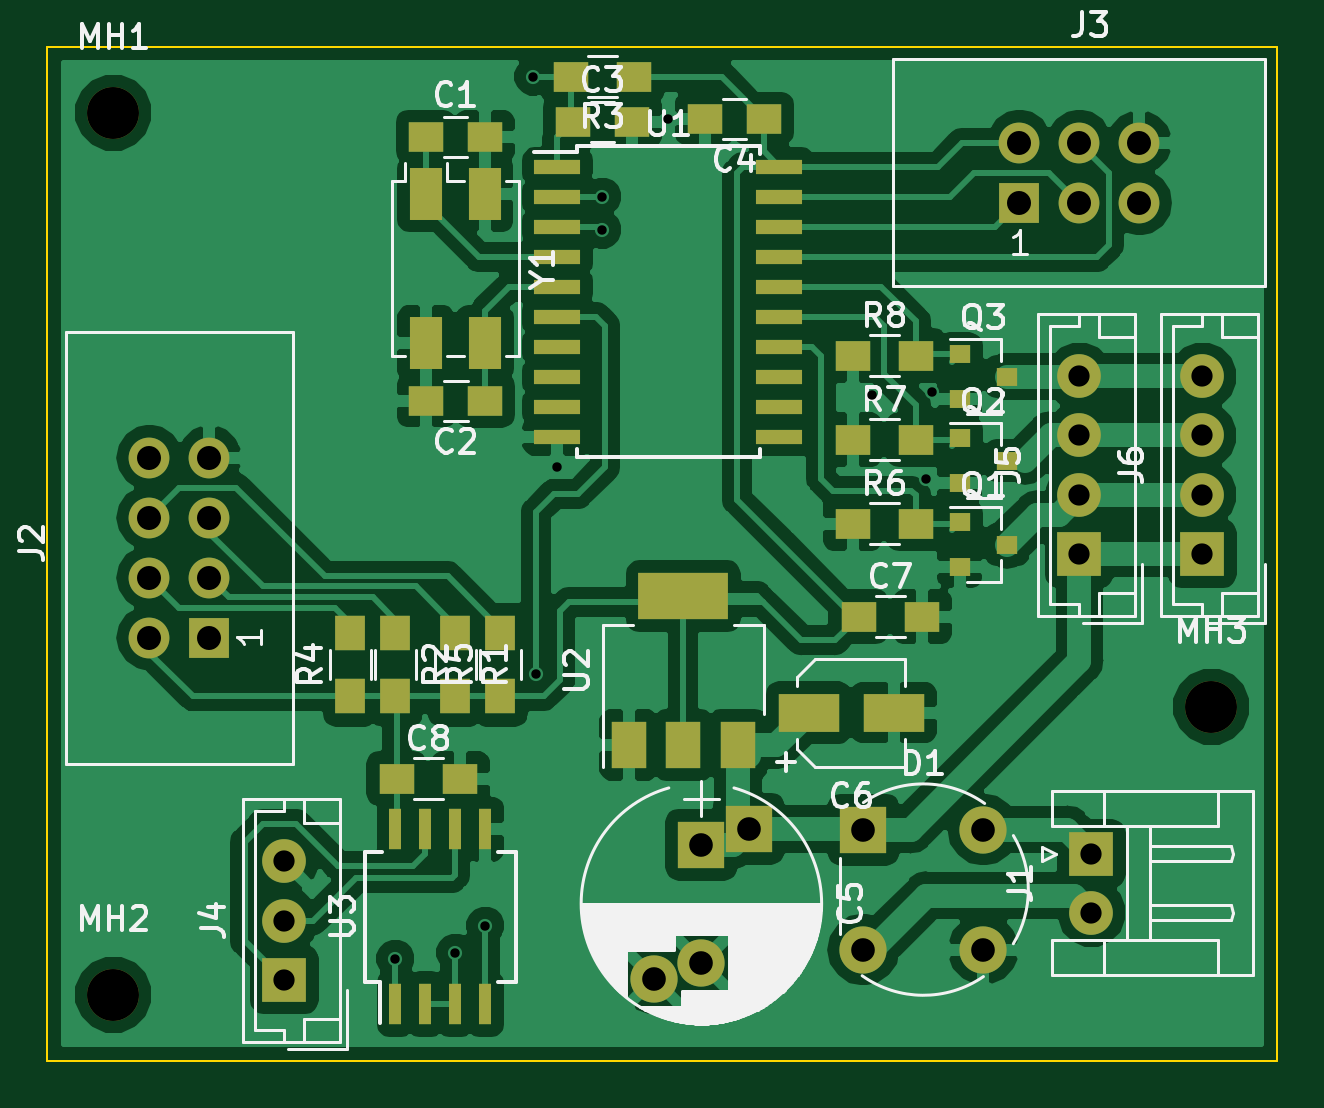
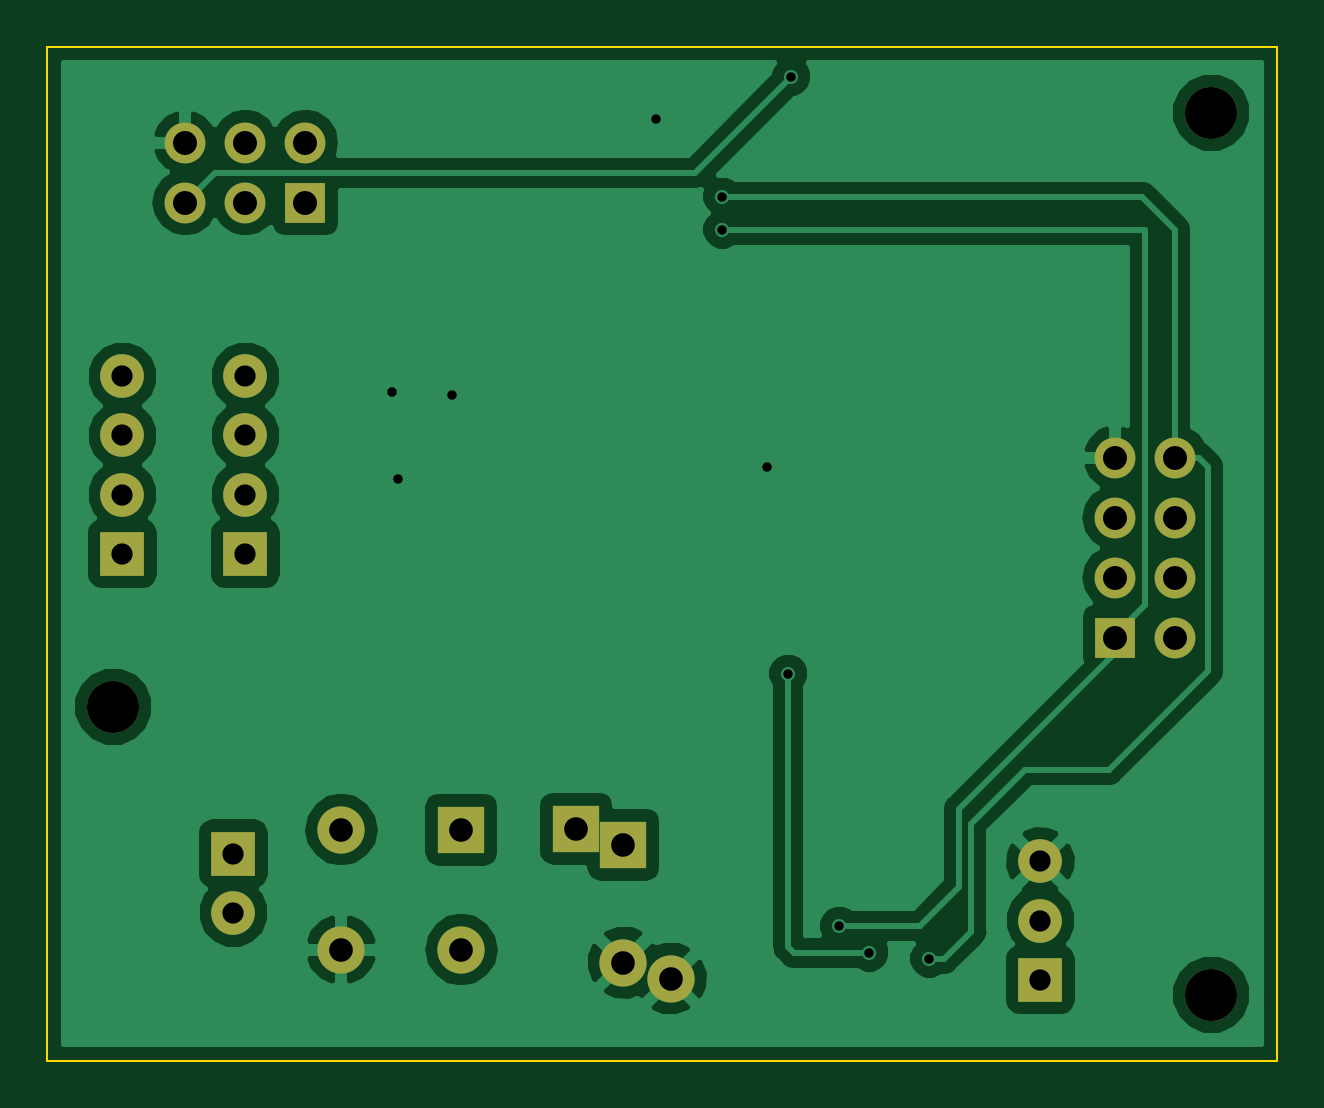
Circuit board: 8 layer files. Board 52.1 x 42.9 mm.
- bottom_copper: dmx_rgb-B.Cu.gbr (42503 bytes)
- bottom_mask: dmx_rgb-B.Mask.gbr (2053 bytes)
- bottom_silk: dmx_rgb-B.SilkS.gbr (485 bytes)
- outline: dmx_rgb-Edge.Cuts.gbr (725 bytes)
- top_copper: dmx_rgb-F.Cu.gbr (104053 bytes)
- top_mask: dmx_rgb-F.Mask.gbr (4906 bytes)
- top_silk: dmx_rgb-F.SilkS.gbr (40952 bytes)
- drill: dmx_rgb.drl (856 bytes)

=== bottom_copper: dmx_rgb-B.Cu.gbr (42503 bytes, source omitted) ===
=== bottom_mask: dmx_rgb-B.Mask.gbr ===
G04 #@! TF.GenerationSoftware,KiCad,Pcbnew,(5.0.0)*
G04 #@! TF.CreationDate,2018-08-24T12:12:44+02:00*
G04 #@! TF.ProjectId,dmx_rgb,646D785F7267622E6B696361645F7063,rev?*
G04 #@! TF.SameCoordinates,Original*
G04 #@! TF.FileFunction,Soldermask,Bot*
G04 #@! TF.FilePolarity,Negative*
%FSLAX46Y46*%
G04 Gerber Fmt 4.6, Leading zero omitted, Abs format (unit mm)*
G04 Created by KiCad (PCBNEW (5.0.0)) date 08/24/18 12:12:44*
%MOMM*%
%LPD*%
G01*
G04 APERTURE LIST*
%ADD10R,2.000000X2.000000*%
%ADD11C,2.000000*%
%ADD12O,2.000000X2.000000*%
%ADD13R,1.850000X1.850000*%
%ADD14C,1.850000*%
%ADD15R,1.727200X1.727200*%
%ADD16O,1.727200X1.727200*%
%ADD17C,2.200000*%
G04 APERTURE END LIST*
D10*
G04 #@! TO.C,C5*
X148844000Y-50292000D03*
D11*
X148844000Y-55292000D03*
D10*
X150844000Y-49619856D03*
D11*
X146844000Y-55964144D03*
G04 #@! TD*
D12*
G04 #@! TO.C,D1*
X160782000Y-49657000D03*
X155702000Y-54737000D03*
X160782000Y-54737000D03*
D10*
X155702000Y-49657000D03*
G04 #@! TD*
D13*
G04 #@! TO.C,J1*
X165354000Y-50673000D03*
D14*
X165354000Y-53173000D03*
G04 #@! TD*
D15*
G04 #@! TO.C,J2*
X128016000Y-41529000D03*
D16*
X125476000Y-41529000D03*
X128016000Y-38989000D03*
X125476000Y-38989000D03*
X128016000Y-36449000D03*
X125476000Y-36449000D03*
X128016000Y-33909000D03*
X125476000Y-33909000D03*
G04 #@! TD*
D15*
G04 #@! TO.C,J3*
X162306000Y-23114000D03*
D16*
X162306000Y-20574000D03*
X164846000Y-23114000D03*
X164846000Y-20574000D03*
X167386000Y-23114000D03*
X167386000Y-20574000D03*
G04 #@! TD*
D13*
G04 #@! TO.C,J4*
X131191000Y-56007000D03*
D14*
X131191000Y-53507000D03*
X131191000Y-51007000D03*
G04 #@! TD*
D13*
G04 #@! TO.C,J5*
X164846000Y-37973000D03*
D14*
X164846000Y-35473000D03*
X164846000Y-32973000D03*
X164846000Y-30473000D03*
G04 #@! TD*
D13*
G04 #@! TO.C,J6*
X170053000Y-37973000D03*
D14*
X170053000Y-35473000D03*
X170053000Y-32973000D03*
X170053000Y-30473000D03*
G04 #@! TD*
D17*
G04 #@! TO.C,MH1*
X123952000Y-19304000D03*
G04 #@! TD*
G04 #@! TO.C,MH2*
X123952000Y-56642000D03*
G04 #@! TD*
G04 #@! TO.C,MH3*
X170434000Y-44450000D03*
G04 #@! TD*
M02*

=== bottom_silk: dmx_rgb-B.SilkS.gbr ===
G04 #@! TF.GenerationSoftware,KiCad,Pcbnew,(5.0.0)*
G04 #@! TF.CreationDate,2018-08-24T12:12:44+02:00*
G04 #@! TF.ProjectId,dmx_rgb,646D785F7267622E6B696361645F7063,rev?*
G04 #@! TF.SameCoordinates,Original*
G04 #@! TF.FileFunction,Legend,Bot*
G04 #@! TF.FilePolarity,Positive*
%FSLAX46Y46*%
G04 Gerber Fmt 4.6, Leading zero omitted, Abs format (unit mm)*
G04 Created by KiCad (PCBNEW (5.0.0)) date 08/24/18 12:12:44*
%MOMM*%
%LPD*%
G01*
G04 APERTURE LIST*
G04 APERTURE END LIST*
M02*

=== outline: dmx_rgb-Edge.Cuts.gbr ===
G04 #@! TF.GenerationSoftware,KiCad,Pcbnew,(5.0.0)*
G04 #@! TF.CreationDate,2018-08-24T12:12:44+02:00*
G04 #@! TF.ProjectId,dmx_rgb,646D785F7267622E6B696361645F7063,rev?*
G04 #@! TF.SameCoordinates,Original*
G04 #@! TF.FileFunction,Profile,NP*
%FSLAX46Y46*%
G04 Gerber Fmt 4.6, Leading zero omitted, Abs format (unit mm)*
G04 Created by KiCad (PCBNEW (5.0.0)) date 08/24/18 12:12:44*
%MOMM*%
%LPD*%
G01*
G04 APERTURE LIST*
%ADD10C,0.100000*%
G04 APERTURE END LIST*
D10*
X121158000Y-16510000D02*
X121539000Y-16510000D01*
X121158000Y-59436000D02*
X121158000Y-16510000D01*
X173228000Y-59436000D02*
X121158000Y-59436000D01*
X173228000Y-16510000D02*
X173228000Y-59436000D01*
X121539000Y-16510000D02*
X173228000Y-16510000D01*
M02*

=== top_copper: dmx_rgb-F.Cu.gbr (104053 bytes, source omitted) ===
=== top_mask: dmx_rgb-F.Mask.gbr ===
G04 #@! TF.GenerationSoftware,KiCad,Pcbnew,(5.0.0)*
G04 #@! TF.CreationDate,2018-08-24T12:12:44+02:00*
G04 #@! TF.ProjectId,dmx_rgb,646D785F7267622E6B696361645F7063,rev?*
G04 #@! TF.SameCoordinates,Original*
G04 #@! TF.FileFunction,Soldermask,Top*
G04 #@! TF.FilePolarity,Negative*
%FSLAX46Y46*%
G04 Gerber Fmt 4.6, Leading zero omitted, Abs format (unit mm)*
G04 Created by KiCad (PCBNEW (5.0.0)) date 08/24/18 12:12:44*
%MOMM*%
%LPD*%
G01*
G04 APERTURE LIST*
%ADD10R,2.000000X2.000000*%
%ADD11C,2.000000*%
%ADD12O,2.000000X2.000000*%
%ADD13R,1.850000X1.850000*%
%ADD14C,1.850000*%
%ADD15R,1.727200X1.727200*%
%ADD16O,1.727200X1.727200*%
%ADD17R,0.900000X0.800000*%
%ADD18R,1.950000X0.600000*%
%ADD19R,0.550000X1.750000*%
%ADD20R,1.500000X1.250000*%
%ADD21R,1.300000X1.500000*%
%ADD22R,1.500000X1.300000*%
%ADD23R,2.600000X1.600000*%
%ADD24R,3.800000X2.000000*%
%ADD25R,1.500000X2.000000*%
%ADD26R,1.400000X2.200000*%
%ADD27C,2.200000*%
G04 APERTURE END LIST*
D10*
G04 #@! TO.C,C5*
X148844000Y-50292000D03*
D11*
X148844000Y-55292000D03*
D10*
X150844000Y-49619856D03*
D11*
X146844000Y-55964144D03*
G04 #@! TD*
D12*
G04 #@! TO.C,D1*
X160782000Y-49657000D03*
X155702000Y-54737000D03*
X160782000Y-54737000D03*
D10*
X155702000Y-49657000D03*
G04 #@! TD*
D13*
G04 #@! TO.C,J1*
X165354000Y-50673000D03*
D14*
X165354000Y-53173000D03*
G04 #@! TD*
D15*
G04 #@! TO.C,J2*
X128016000Y-41529000D03*
D16*
X125476000Y-41529000D03*
X128016000Y-38989000D03*
X125476000Y-38989000D03*
X128016000Y-36449000D03*
X125476000Y-36449000D03*
X128016000Y-33909000D03*
X125476000Y-33909000D03*
G04 #@! TD*
D15*
G04 #@! TO.C,J3*
X162306000Y-23114000D03*
D16*
X162306000Y-20574000D03*
X164846000Y-23114000D03*
X164846000Y-20574000D03*
X167386000Y-23114000D03*
X167386000Y-20574000D03*
G04 #@! TD*
D13*
G04 #@! TO.C,J4*
X131191000Y-56007000D03*
D14*
X131191000Y-53507000D03*
X131191000Y-51007000D03*
G04 #@! TD*
D13*
G04 #@! TO.C,J5*
X164846000Y-37973000D03*
D14*
X164846000Y-35473000D03*
X164846000Y-32973000D03*
X164846000Y-30473000D03*
G04 #@! TD*
D13*
G04 #@! TO.C,J6*
X170053000Y-37973000D03*
D14*
X170053000Y-35473000D03*
X170053000Y-32973000D03*
X170053000Y-30473000D03*
G04 #@! TD*
D17*
G04 #@! TO.C,Q1*
X159782000Y-36642000D03*
X159782000Y-38542000D03*
X161782000Y-37592000D03*
G04 #@! TD*
G04 #@! TO.C,Q2*
X159782000Y-33086000D03*
X159782000Y-34986000D03*
X161782000Y-34036000D03*
G04 #@! TD*
G04 #@! TO.C,Q3*
X159782000Y-29530000D03*
X159782000Y-31430000D03*
X161782000Y-30480000D03*
G04 #@! TD*
D18*
G04 #@! TO.C,U1*
X142747000Y-21590000D03*
X142747000Y-22860000D03*
X142747000Y-24130000D03*
X142747000Y-25400000D03*
X142747000Y-26670000D03*
X142747000Y-27940000D03*
X142747000Y-29210000D03*
X142747000Y-30480000D03*
X142747000Y-31750000D03*
X142747000Y-33020000D03*
X152147000Y-33020000D03*
X152147000Y-31750000D03*
X152147000Y-30480000D03*
X152147000Y-29210000D03*
X152147000Y-27940000D03*
X152147000Y-26670000D03*
X152147000Y-25400000D03*
X152147000Y-24130000D03*
X152147000Y-22860000D03*
X152147000Y-21590000D03*
G04 #@! TD*
D19*
G04 #@! TO.C,U3*
X135890000Y-57040000D03*
X137160000Y-57040000D03*
X138430000Y-57040000D03*
X139700000Y-57040000D03*
X139700000Y-49640000D03*
X138430000Y-49640000D03*
X137160000Y-49640000D03*
X135890000Y-49640000D03*
G04 #@! TD*
D20*
G04 #@! TO.C,C1*
X137180000Y-20320000D03*
X139680000Y-20320000D03*
G04 #@! TD*
G04 #@! TO.C,C2*
X139700000Y-31496000D03*
X137200000Y-31496000D03*
G04 #@! TD*
G04 #@! TO.C,C3*
X143403000Y-19685000D03*
X145903000Y-19685000D03*
G04 #@! TD*
G04 #@! TO.C,C4*
X151491000Y-19558000D03*
X148991000Y-19558000D03*
G04 #@! TD*
D21*
G04 #@! TO.C,R1*
X138430000Y-41322000D03*
X138430000Y-44022000D03*
G04 #@! TD*
G04 #@! TO.C,R2*
X135890000Y-41322000D03*
X135890000Y-44022000D03*
G04 #@! TD*
D22*
G04 #@! TO.C,R3*
X146003000Y-17780000D03*
X143303000Y-17780000D03*
G04 #@! TD*
D21*
G04 #@! TO.C,R4*
X133985000Y-44022000D03*
X133985000Y-41322000D03*
G04 #@! TD*
G04 #@! TO.C,R5*
X140335000Y-44022000D03*
X140335000Y-41322000D03*
G04 #@! TD*
D22*
G04 #@! TO.C,R6*
X155241000Y-36703000D03*
X157941000Y-36703000D03*
G04 #@! TD*
G04 #@! TO.C,C7*
X155495000Y-40640000D03*
X158195000Y-40640000D03*
G04 #@! TD*
G04 #@! TO.C,C8*
X135937000Y-47498000D03*
X138637000Y-47498000D03*
G04 #@! TD*
G04 #@! TO.C,R7*
X155241000Y-33147000D03*
X157941000Y-33147000D03*
G04 #@! TD*
G04 #@! TO.C,R8*
X155241000Y-29591000D03*
X157941000Y-29591000D03*
G04 #@! TD*
D23*
G04 #@! TO.C,C6*
X153394000Y-44704000D03*
X156994000Y-44704000D03*
G04 #@! TD*
D24*
G04 #@! TO.C,U2*
X148082000Y-39776000D03*
D25*
X148082000Y-46076000D03*
X150382000Y-46076000D03*
X145782000Y-46076000D03*
G04 #@! TD*
D26*
G04 #@! TO.C,Y1*
X137180000Y-22758000D03*
X137180000Y-29058000D03*
X139680000Y-29058000D03*
X139680000Y-22758000D03*
G04 #@! TD*
D27*
G04 #@! TO.C,MH1*
X123952000Y-19304000D03*
G04 #@! TD*
G04 #@! TO.C,MH2*
X123952000Y-56642000D03*
G04 #@! TD*
G04 #@! TO.C,MH3*
X170434000Y-44450000D03*
G04 #@! TD*
M02*

=== top_silk: dmx_rgb-F.SilkS.gbr (40952 bytes, source omitted) ===
=== drill: dmx_rgb.drl ===
M48
;DRILL file {KiCad (5.0.0)} date 08/24/18 12:12:52
;FORMAT={-:-/ absolute / inch / decimal}
FMAT,2
INCH,TZ
T1C0.0157
T2C0.0354
T3C0.0394
T4C0.0400
T5C0.0866
%
G90
G05
M72
T1
X5.35Y-2.17
X5.45Y-2.16
X5.5Y-2.115
X5.58Y-0.7
X5.585Y-1.695
X5.62Y-1.35
X5.695Y-0.9
X5.695Y-0.955
X5.805Y-0.77
X6.145Y-1.23
X6.235Y-1.37
X6.245Y-1.225
T2
X6.695Y-1.1997
X6.695Y-1.2981
X6.695Y-1.3966
X6.695Y-1.495
X5.165Y-2.0081
X5.165Y-2.1066
X5.165Y-2.205
X6.51Y-1.995
X6.51Y-2.0934
X6.49Y-1.1997
X6.49Y-1.2981
X6.49Y-1.3966
X6.49Y-1.495
T3
X5.7813Y-2.2033
X5.86Y-1.98
X5.86Y-2.1769
X5.9387Y-1.9535
X6.13Y-1.955
X6.13Y-2.155
X6.33Y-1.955
X6.33Y-2.155
T4
X4.94Y-1.335
X4.94Y-1.435
X4.94Y-1.535
X4.94Y-1.635
X5.04Y-1.335
X5.04Y-1.435
X5.04Y-1.535
X5.04Y-1.635
X6.39Y-0.81
X6.39Y-0.91
X6.49Y-0.81
X6.49Y-0.91
X6.59Y-0.81
X6.59Y-0.91
T5
X4.88Y-2.23
X4.88Y-0.76
X6.71Y-1.75
T0
M30

